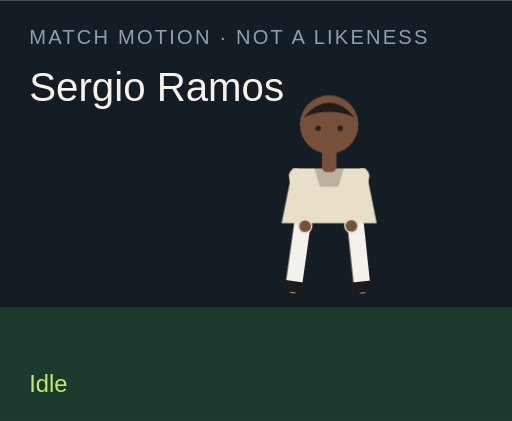
t = 0.00 s
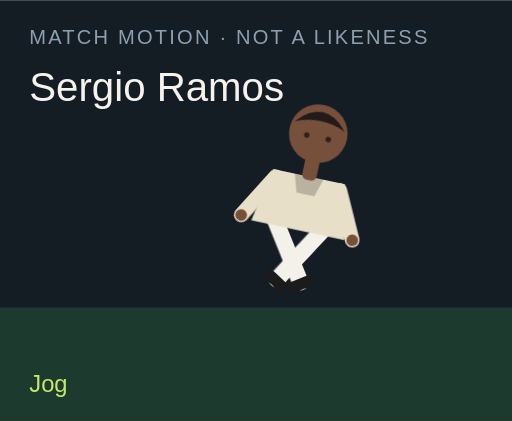
t = 1.50 s
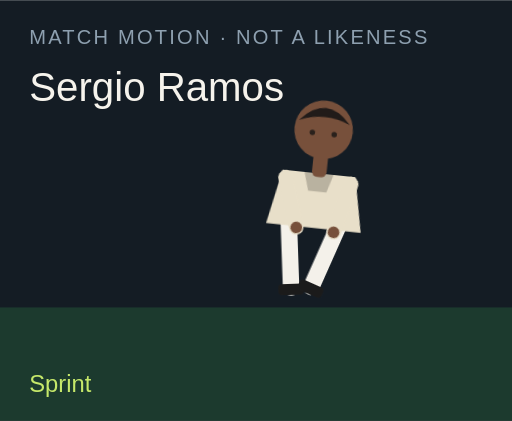
t = 3.00 s
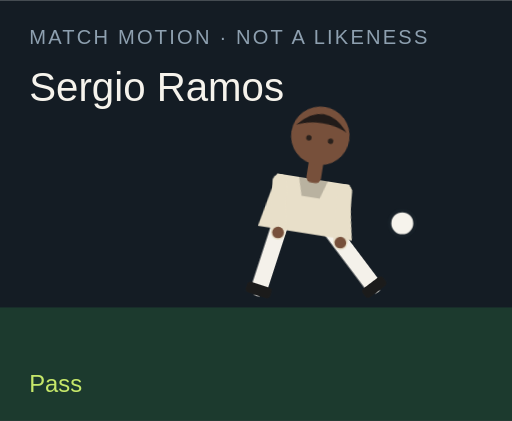
t = 4.50 s
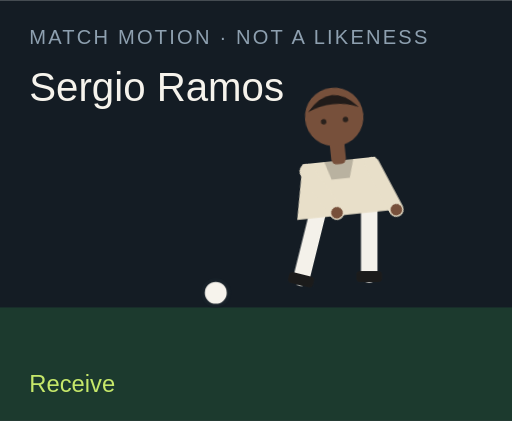
t = 6.00 s
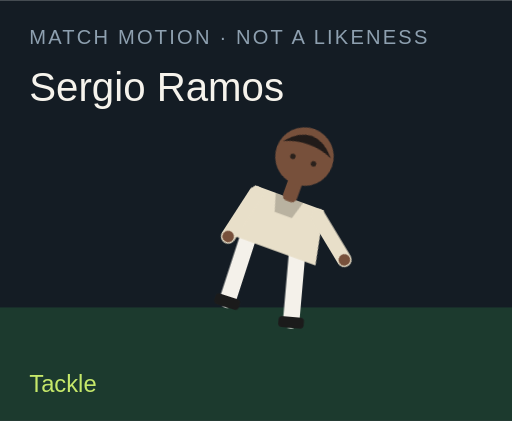
t = 7.50 s

The animated SVG that drew these frames (rendered in a browser with its animation timeline set to each time). Animation: 18 CSS @keyframes rules; one cycle of 9.00 s, repeats indefinitely.

<?xml version="1.0" encoding="UTF-8"?>
<svg xmlns="http://www.w3.org/2000/svg" viewBox="0 0 280 230" role="img">
  <style>@media (prefers-reduced-motion: reduce){animate,animateTransform{display:none}}</style>
  <rect width="280" height="230" fill="#141c24"/>
  <rect y="168" width="280" height="62" fill="#1c3a2e"/>
  <text x="16" y="24" fill="#8ea0b0" font-family="Arial,sans-serif" font-size="11" letter-spacing="1.2">MATCH MOTION · NOT A LIKENESS</text>
  <text x="16" y="55" fill="#f6f3ec" font-family="Impact,sans-serif" font-size="22">Sergio Ramos</text>
  <circle r="7" fill="#f6f3ec" stroke="#172028" stroke-width="2" id="motion-37638" cx="150" cy="160" opacity="0">
    
    
    
  </circle>
  <g transform="translate(132 40)">
    <g id="motion-37660" transform="rotate(0 48 90)">
      
      <g id="motion-37662" transform="translate(0 0)">
        
        <g transform="translate(34 78)"><g id="motion-37664" transform="rotate(8)"><path d="M0 0 V38" stroke="#f4f1ea" stroke-width="9" stroke-linecap="round"/><rect x="-7" y="36" width="14" height="6" rx="2" fill="#1b1b1b"/></g></g>
        <g transform="translate(62 78)"><g id="motion-37666" transform="rotate(-6)"><path d="M0 0 V38" stroke="#f4f1ea" stroke-width="9" stroke-linecap="round"/><rect x="-7" y="36" width="14" height="6" rx="2" fill="#1b1b1b"/></g></g>
        <path d="M28 52 h40 l6 30 H22 Z" fill="#e8dfc9"/>
        <path d="M40 52 h16 l-3 10 H43 Z" fill="#000" opacity=".2"/>
        <g transform="translate(30 56)"><g id="motion-37668" transform="rotate(-10)"><path d="M0 0 V28" stroke="#e8dfc9" stroke-width="8" stroke-linecap="round"/><circle cx="0" cy="28" r="3.2" fill="#77503b"/></g></g>
        <g transform="translate(66 56)"><g id="motion-37670" transform="rotate(12)"><path d="M0 0 V28" stroke="#e8dfc9" stroke-width="8" stroke-linecap="round"/><circle cx="0" cy="28" r="3.2" fill="#77503b"/></g></g>
        <rect x="44" y="40" width="8" height="14" rx="3" fill="#77503b"/>
        <circle cx="48" cy="28" r="16" fill="#77503b"/>
        <path d="M34 24 Q48 8 62 24 Q48 18 34 24" fill="#211b19"/>
        <circle cx="42" cy="30" r="1.5" fill="#2a211c"/><circle cx="54" cy="30" r="1.5" fill="#2a211c"/>
      </g>
    </g>
  </g>
  <text x="16" y="214" fill="#c6e86a" font-family="Arial,sans-serif" font-size="13" opacity="1" id="motion-37642">Idle</text><text x="16" y="214" fill="#c6e86a" font-family="Arial,sans-serif" font-size="13" opacity="0" id="motion-37644">Jog</text><text x="16" y="214" fill="#c6e86a" font-family="Arial,sans-serif" font-size="13" opacity="0" id="motion-37646">Sprint</text><text x="16" y="214" fill="#c6e86a" font-family="Arial,sans-serif" font-size="13" opacity="0" id="motion-37648">Dribble</text><text x="16" y="214" fill="#c6e86a" font-family="Arial,sans-serif" font-size="13" opacity="0" id="motion-37650">Pass</text><text x="16" y="214" fill="#c6e86a" font-family="Arial,sans-serif" font-size="13" opacity="0" id="motion-37652">Shoot</text><text x="16" y="214" fill="#c6e86a" font-family="Arial,sans-serif" font-size="13" opacity="0" id="motion-37654">Receive</text><text x="16" y="214" fill="#c6e86a" font-family="Arial,sans-serif" font-size="13" opacity="0" id="motion-37656">Tackle</text><text x="16" y="214" fill="#c6e86a" font-family="Arial,sans-serif" font-size="13" opacity="0" id="motion-37658">Point</text>
<style>@keyframes track-37639{0%{cx:150px}11.1%{cx:156px}22.2%{cx:164px}33.300000000000004%{cx:142px}44.4%{cx:190px}55.60000000000001%{cx:250px}66.7%{cx:118px}77.8%{cx:150px}88.9%{cx:150px}100%{cx:150px}}@keyframes track-37640{0%{cy:160px}11.1%{cy:158px}22.2%{cy:154px}33.300000000000004%{cy:156px}44.4%{cy:148px}55.60000000000001%{cy:96px}66.7%{cy:160px}77.8%{cy:160px}88.9%{cy:160px}100%{cy:160px}}@keyframes track-37641{0%{opacity:0}11.1%{opacity:0}22.2%{opacity:0}33.300000000000004%{opacity:1}44.4%{opacity:1}55.60000000000001%{opacity:1}66.7%{opacity:1}77.8%{opacity:0}88.9%{opacity:0}100%{opacity:0}}@keyframes track-37643{0%{opacity:1}11.1%{opacity:0}22.2%{opacity:0}33.300000000000004%{opacity:0}44.4%{opacity:0}55.60000000000001%{opacity:0}66.7%{opacity:0}77.8%{opacity:0}88.9%{opacity:0}100%{opacity:1}}@keyframes track-37645{0%{opacity:0}11.1%{opacity:1}22.2%{opacity:0}33.300000000000004%{opacity:0}44.4%{opacity:0}55.60000000000001%{opacity:0}66.7%{opacity:0}77.8%{opacity:0}88.9%{opacity:0}100%{opacity:0}}@keyframes track-37647{0%{opacity:0}11.1%{opacity:0}22.2%{opacity:1}33.300000000000004%{opacity:0}44.4%{opacity:0}55.60000000000001%{opacity:0}66.7%{opacity:0}77.8%{opacity:0}88.9%{opacity:0}100%{opacity:0}}@keyframes track-37649{0%{opacity:0}11.1%{opacity:0}22.2%{opacity:0}33.300000000000004%{opacity:1}44.4%{opacity:0}55.60000000000001%{opacity:0}66.7%{opacity:0}77.8%{opacity:0}88.9%{opacity:0}100%{opacity:0}}@keyframes track-37651{0%{opacity:0}11.1%{opacity:0}22.2%{opacity:0}33.300000000000004%{opacity:0}44.4%{opacity:1}55.60000000000001%{opacity:0}66.7%{opacity:0}77.8%{opacity:0}88.9%{opacity:0}100%{opacity:0}}@keyframes track-37653{0%{opacity:0}11.1%{opacity:0}22.2%{opacity:0}33.300000000000004%{opacity:0}44.4%{opacity:0}55.60000000000001%{opacity:1}66.7%{opacity:0}77.8%{opacity:0}88.9%{opacity:0}100%{opacity:0}}@keyframes track-37655{0%{opacity:0}11.1%{opacity:0}22.2%{opacity:0}33.300000000000004%{opacity:0}44.4%{opacity:0}55.60000000000001%{opacity:0}66.7%{opacity:1}77.8%{opacity:0}88.9%{opacity:0}100%{opacity:0}}@keyframes track-37657{0%{opacity:0}11.1%{opacity:0}22.2%{opacity:0}33.300000000000004%{opacity:0}44.4%{opacity:0}55.60000000000001%{opacity:0}66.7%{opacity:0}77.8%{opacity:1}88.9%{opacity:0}100%{opacity:0}}@keyframes track-37659{0%{opacity:0}11.1%{opacity:0}22.2%{opacity:0}33.300000000000004%{opacity:0}44.4%{opacity:0}55.60000000000001%{opacity:0}66.7%{opacity:0}77.8%{opacity:0}88.9%{opacity:1}100%{opacity:0}}@keyframes track-37661{0%{transform:rotate(0deg)}11.1%{transform:rotate(8deg)}22.2%{transform:rotate(16deg)}33.300000000000004%{transform:rotate(6deg)}44.4%{transform:rotate(4deg)}55.60000000000001%{transform:rotate(14deg)}66.7%{transform:rotate(-6deg)}77.8%{transform:rotate(34deg)}88.9%{transform:rotate(6deg)}100%{transform:rotate(0deg)}}@keyframes track-37663{0%{transform:translate(0px,0px)}11.1%{transform:translate(0px,-3px)}22.2%{transform:translate(0px,-6px)}33.300000000000004%{transform:translate(0px,-2px)}44.4%{transform:translate(0px,2px)}55.60000000000001%{transform:translate(0px,-4px)}66.7%{transform:translate(0px,1px)}77.8%{transform:translate(0px,10px)}88.9%{transform:translate(0px,-4px)}100%{transform:translate(0px,0px)}}@keyframes track-37665{0%{transform:rotate(8deg)}11.1%{transform:rotate(-26deg)}22.2%{transform:rotate(-42deg)}33.300000000000004%{transform:rotate(-8deg)}44.4%{transform:rotate(6deg)}55.60000000000001%{transform:rotate(12deg)}66.7%{transform:rotate(20deg)}77.8%{transform:rotate(-8deg)}88.9%{transform:rotate(4deg)}100%{transform:rotate(8deg)}}@keyframes track-37667{0%{transform:rotate(-6deg)}11.1%{transform:rotate(24deg)}22.2%{transform:rotate(38deg)}33.300000000000004%{transform:rotate(18deg)}44.4%{transform:rotate(-38deg)}55.60000000000001%{transform:rotate(-54deg)}66.7%{transform:rotate(6deg)}77.8%{transform:rotate(-22deg)}88.9%{transform:rotate(-8deg)}100%{transform:rotate(-6deg)}}@keyframes track-37669{0%{transform:rotate(-10deg)}11.1%{transform:rotate(24deg)}22.2%{transform:rotate(36deg)}33.300000000000004%{transform:rotate(-18deg)}44.4%{transform:rotate(10deg)}55.60000000000001%{transform:rotate(-24deg)}66.7%{transform:rotate(-30deg)}77.8%{transform:rotate(12deg)}88.9%{transform:rotate(14deg)}100%{transform:rotate(-10deg)}}@keyframes track-37671{0%{transform:rotate(12deg)}11.1%{transform:rotate(-20deg)}22.2%{transform:rotate(-32deg)}33.300000000000004%{transform:rotate(14deg)}44.4%{transform:rotate(-26deg)}55.60000000000001%{transform:rotate(18deg)}66.7%{transform:rotate(-22deg)}77.8%{transform:rotate(-6deg)}88.9%{transform:rotate(-96deg)}100%{transform:rotate(12deg)}}@media(prefers-reduced-motion:no-preference){#motion-37638{animation:track-37639 9s linear infinite both,track-37640 9s linear infinite both,track-37641 9s steps(1,end) infinite both}#motion-37642{animation:track-37643 9s steps(1,end) infinite both}#motion-37644{animation:track-37645 9s steps(1,end) infinite both}#motion-37646{animation:track-37647 9s steps(1,end) infinite both}#motion-37648{animation:track-37649 9s steps(1,end) infinite both}#motion-37650{animation:track-37651 9s steps(1,end) infinite both}#motion-37652{animation:track-37653 9s steps(1,end) infinite both}#motion-37654{animation:track-37655 9s steps(1,end) infinite both}#motion-37656{animation:track-37657 9s steps(1,end) infinite both}#motion-37658{animation:track-37659 9s steps(1,end) infinite both}#motion-37660{animation:track-37661 9s linear infinite both}#motion-37662{animation:track-37663 9s linear infinite both}#motion-37664{animation:track-37665 9s linear infinite both}#motion-37666{animation:track-37667 9s linear infinite both}#motion-37668{animation:track-37669 9s linear infinite both}#motion-37670{animation:track-37671 9s linear infinite both}}</style></svg>
